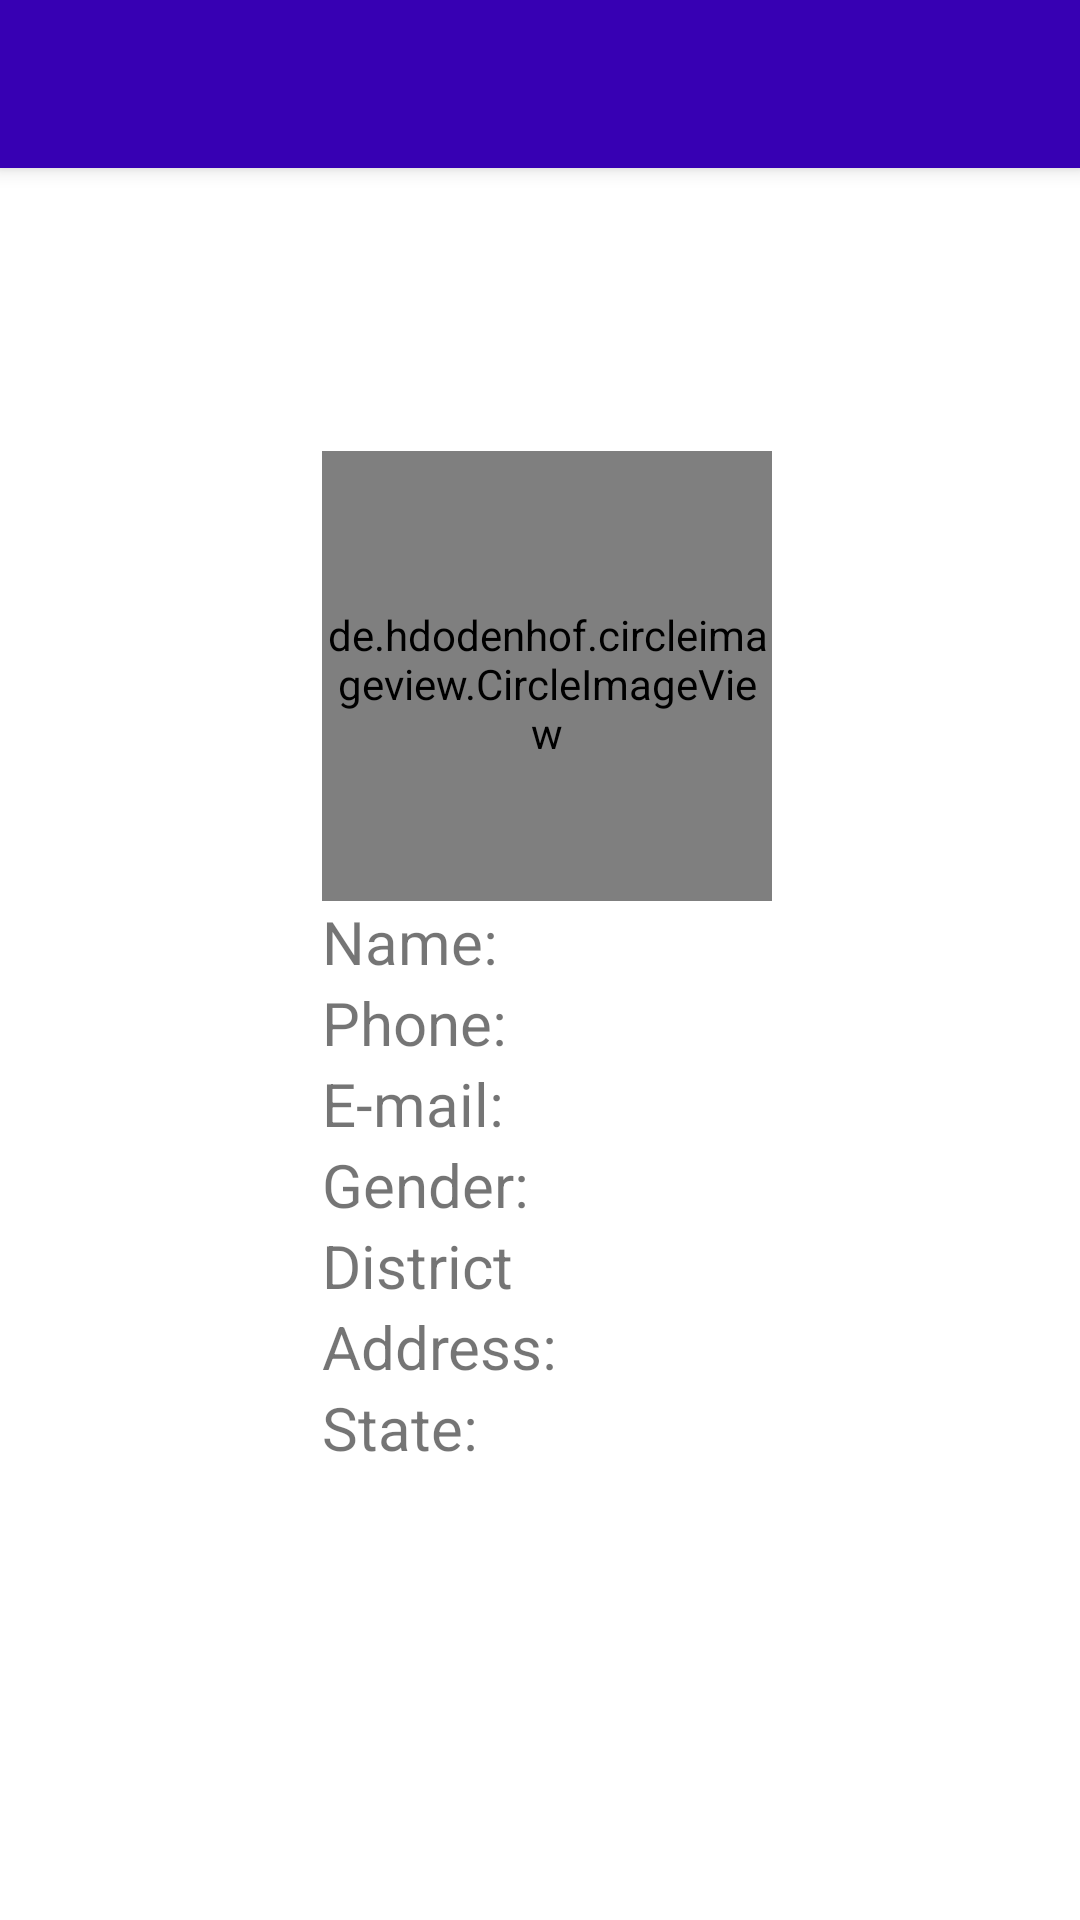

Write the Android layout XML for this screen, with the resource values it uses.
<!-- AndroidManifest.xml: application theme Theme.MaterialComponents.Light.NoActionBar -->
<!-- res/layout/view_request_profile.xml -->
<?xml version="1.0" encoding="utf-8"?>




<RelativeLayout xmlns:android="http://schemas.android.com/apk/res/android"
    xmlns:tools="http://schemas.android.com/tools"
    android:layout_width="match_parent"
    android:layout_height="match_parent"
    xmlns:app="http://schemas.android.com/apk/res-auto"
    tools:context=".myProfileActivity"
    >

    <ScrollView
        android:layout_width="match_parent"
        android:layout_height="match_parent">


    </ScrollView>
    <include
        android:id="@+id/toolbar"
        layout="@layout/toolbar"
        />



    <LinearLayout
        android:layout_width="wrap_content"
        android:orientation="vertical"
        android:layout_height="wrap_content"
        android:layout_centerHorizontal="true"
        android:layout_centerInParent="true"
        android:paddingLeft="5dp">




        <de.hdodenhof.circleimageview.CircleImageView
            android:id="@+id/profilePic1"
            android:layout_gravity="center"
            android:paddingTop="5dp"
            android:layout_width="150dp"
            android:layout_height="150dp"
            android:src="@drawable/profile"
            />
        <TextView
            android:id="@+id/tvName1"
            android:layout_width="wrap_content"
            android:layout_height="wrap_content"
            android:textSize="20sp"
            android:text="Name:"
            />

        <TextView
            android:id="@+id/mobNum1"
            android:layout_width="wrap_content"
            android:layout_height="wrap_content"
            android:text="Phone:"
            android:textSize="20sp"/>

        <TextView
            android:id="@+id/tvEmail1"
            android:layout_width="wrap_content"
            android:layout_height="wrap_content"
            android:text="E-mail:"
            android:textSize="20sp"/>


        <TextView
            android:id="@+id/tvGender1"
            android:layout_width="wrap_content"
            android:layout_height="wrap_content"
            android:textSize="20sp"
            android:text="Gender:"
            />

        <TextView
            android:id="@+id/tvDistrict1"
            android:layout_width="wrap_content"
            android:layout_height="wrap_content"
            android:textSize="20sp"
            android:text="District"
            />

        <TextView
            android:id="@+id/tvAddress1"
            android:layout_width="wrap_content"
            android:layout_height="wrap_content"
            android:textSize="20sp"
            android:text="Address:"
            />

        <TextView
            android:id="@+id/tvState1"
            android:layout_width="wrap_content"
            android:layout_height="wrap_content"
            android:textSize="20sp"
            android:text="State:"
            />


    </LinearLayout>

</RelativeLayout>
<!-- res/layout/toolbar.xml (included above) -->
<?xml version="1.0" encoding="utf-8"?>

<android.support.v7.widget.Toolbar

    xmlns:android="http://schemas.android.com/apk/res/android"
    android:layout_width="match_parent"
    android:layout_height="wrap_content"
    android:background="@color/design_default_color_primary_dark"
    android:elevation="4dp"
    android:theme="@style/ThemeOverlay.AppCompat.Dark.ActionBar"
    >

</android.support.v7.widget.Toolbar>
<!-- resources referenced by this layout -->
<resources>

</resources>
